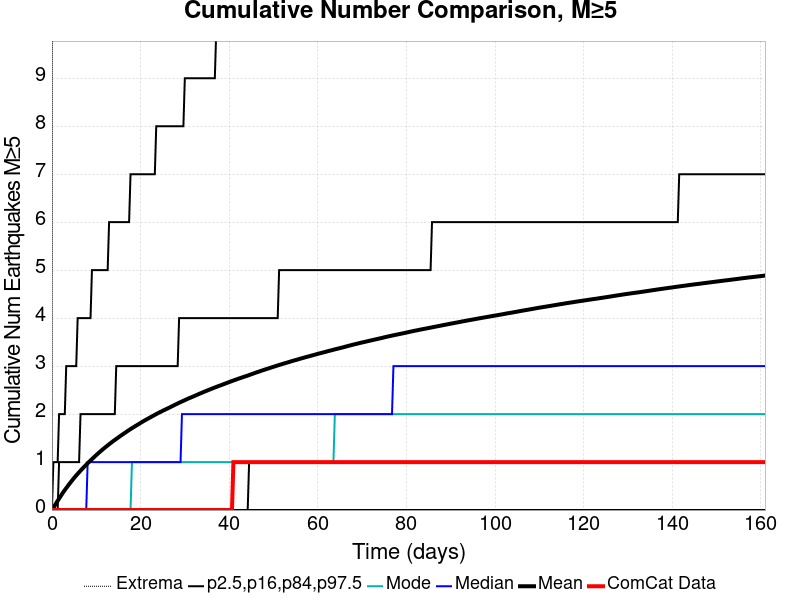

Data behind this chart, as committed beside it:
Time (days), ComCat Data, Simulation Mean, Simulation Median, Simulation Mode, Simulation Minimum, Simulation Maximum, 2.5 %-ile, 16 %-ile, 84 %-ile, 97.5 %-ile
0.0, 0.0, 0.0, 0.0, 0.0, 0.0, 0.0, 0.0, 0.0, 0.0, 0.0
0.3225, 0.0, 0.04675, 0.0, 0.0, 0.0, 28.0, 0.0, 0.0, 0.0, 1.0
0.645, 0.0, 0.09622, 0.0, 0.0, 0.0, 47.0, 0.0, 0.0, 0.0, 1.0
0.9674, 0.0, 0.1452, 0.0, 0.0, 0.0, 59.0, 0.0, 0.0, 0.0, 1.0
1.29, 0.0, 0.1928, 0.0, 0.0, 0.0, 64.0, 0.0, 0.0, 0.0, 1.0
1.612, 0.0, 0.2384, 0.0, 0.0, 0.0, 66.0, 0.0, 0.0, 1.0, 2.0
1.935, 0.0, 0.2848, 0.0, 0.0, 0.0, 69.0, 0.0, 0.0, 1.0, 2.0
2.257, 0.0, 0.3305, 0.0, 0.0, 0.0, 71.0, 0.0, 0.0, 1.0, 2.0
2.58, 0.0, 0.3756, 0.0, 0.0, 0.0, 72.0, 0.0, 0.0, 1.0, 2.0
2.902, 0.0, 0.417, 0.0, 0.0, 0.0, 74.0, 0.0, 0.0, 1.0, 2.0
3.225, 0.0, 0.4575, 0.0, 0.0, 0.0, 78.0, 0.0, 0.0, 1.0, 3.0
3.547, 0.0, 0.4977, 0.0, 0.0, 0.0, 82.0, 0.0, 0.0, 1.0, 3.0
3.87, 0.0, 0.5372, 0.0, 0.0, 0.0, 86.0, 0.0, 0.0, 1.0, 3.0
4.192, 0.0, 0.5756, 0.0, 0.0, 0.0, 87.0, 0.0, 0.0, 1.0, 3.0
4.515, 0.0, 0.6131, 0.0, 0.0, 0.0, 91.0, 0.0, 0.0, 1.0, 3.0
4.837, 0.0, 0.6509, 0.0, 0.0, 0.0, 93.0, 0.0, 0.0, 1.0, 3.0
5.16, 0.0, 0.687, 0.0, 0.0, 0.0, 95.0, 0.0, 0.0, 1.0, 3.0
5.482, 0.0, 0.7213, 0.0, 0.0, 0.0, 96.0, 0.0, 0.0, 1.0, 3.0
5.805, 0.0, 0.7551, 0.0, 0.0, 0.0, 97.0, 0.0, 0.0, 1.0, 4.0
6.127, 0.0, 0.7879, 0.0, 0.0, 0.0, 98.0, 0.0, 0.0, 1.0, 4.0
6.45, 0.0, 0.8205, 0.0, 0.0, 0.0, 99.0, 0.0, 0.0, 2.0, 4.0
6.772, 0.0, 0.8533, 0.0, 0.0, 0.0, 99.0, 0.0, 0.0, 2.0, 4.0
7.095, 0.0, 0.8835, 0.0, 0.0, 0.0, 102.0, 0.0, 0.0, 2.0, 4.0
7.417, 0.0, 0.9134, 0.0, 0.0, 0.0, 102.0, 0.0, 0.0, 2.0, 4.0
7.739, 0.0, 0.9447, 0.0, 0.0, 0.0, 106.0, 0.0, 0.0, 2.0, 4.0
8.062, 0.0, 0.9755, 1.0, 0.0, 0.0, 107.0, 0.0, 0.0, 2.0, 4.0
8.384, 0.0, 1.005, 1.0, 0.0, 0.0, 108.0, 0.0, 0.0, 2.0, 4.0
8.707, 0.0, 1.033, 1.0, 0.0, 0.0, 109.0, 0.0, 0.0, 2.0, 4.0
9.029, 0.0, 1.061, 1.0, 0.0, 0.0, 111.0, 0.0, 0.0, 2.0, 5.0
9.352, 0.0, 1.089, 1.0, 0.0, 0.0, 112.0, 0.0, 0.0, 2.0, 5.0
9.674, 0.0, 1.118, 1.0, 0.0, 0.0, 113.0, 0.0, 0.0, 2.0, 5.0
9.997, 0.0, 1.145, 1.0, 0.0, 0.0, 113.0, 0.0, 0.0, 2.0, 5.0
10.32, 0.0, 1.172, 1.0, 0.0, 0.0, 114.0, 0.0, 0.0, 2.0, 5.0
10.64, 0.0, 1.199, 1.0, 0.0, 0.0, 114.0, 0.0, 0.0, 2.0, 5.0
10.96, 0.0, 1.226, 1.0, 0.0, 0.0, 115.0, 0.0, 0.0, 2.0, 5.0
11.29, 0.0, 1.25, 1.0, 0.0, 0.0, 115.0, 0.0, 0.0, 2.0, 5.0
11.61, 0.0, 1.275, 1.0, 0.0, 0.0, 116.0, 0.0, 0.0, 2.0, 5.0
11.93, 0.0, 1.299, 1.0, 0.0, 0.0, 121.0, 0.0, 0.0, 2.0, 5.0
12.25, 0.0, 1.323, 1.0, 0.0, 0.0, 124.0, 0.0, 0.0, 2.0, 5.0
12.58, 0.0, 1.348, 1.0, 0.0, 0.0, 124.0, 0.0, 0.0, 2.0, 5.0
12.9, 0.0, 1.371, 1.0, 0.0, 0.0, 124.0, 0.0, 0.0, 2.0, 6.0
13.22, 0.0, 1.394, 1.0, 0.0, 0.0, 125.0, 0.0, 0.0, 2.0, 6.0
13.54, 0.0, 1.417, 1.0, 0.0, 0.0, 127.0, 0.0, 0.0, 2.0, 6.0
13.87, 0.0, 1.44, 1.0, 0.0, 0.0, 127.0, 0.0, 0.0, 2.0, 6.0
14.19, 0.0, 1.461, 1.0, 0.0, 0.0, 128.0, 0.0, 0.0, 2.0, 6.0
14.51, 0.0, 1.482, 1.0, 0.0, 0.0, 128.0, 0.0, 0.0, 3.0, 6.0
14.83, 0.0, 1.503, 1.0, 0.0, 0.0, 128.0, 0.0, 0.0, 3.0, 6.0
15.16, 0.0, 1.525, 1.0, 0.0, 0.0, 128.0, 0.0, 0.0, 3.0, 6.0
15.48, 0.0, 1.547, 1.0, 0.0, 0.0, 129.0, 0.0, 0.0, 3.0, 6.0
15.8, 0.0, 1.567, 1.0, 0.0, 0.0, 130.0, 0.0, 0.0, 3.0, 6.0
16.12, 0.0, 1.588, 1.0, 0.0, 0.0, 130.0, 0.0, 0.0, 3.0, 6.0
16.45, 0.0, 1.607, 1.0, 0.0, 0.0, 130.0, 0.0, 0.0, 3.0, 6.0
16.77, 0.0, 1.627, 1.0, 0.0, 0.0, 130.0, 0.0, 0.0, 3.0, 6.0
17.09, 0.0, 1.649, 1.0, 0.0, 0.0, 130.0, 0.0, 0.0, 3.0, 6.0
17.41, 0.0, 1.668, 1.0, 0.0, 0.0, 131.0, 0.0, 0.0, 3.0, 6.0
17.74, 0.0, 1.687, 1.0, 0.0, 0.0, 131.0, 0.0, 0.0, 3.0, 7.0
18.06, 0.0, 1.707, 1.0, 1.0, 0.0, 131.0, 0.0, 0.0, 3.0, 7.0
18.38, 0.0, 1.725, 1.0, 1.0, 0.0, 132.0, 0.0, 0.0, 3.0, 7.0
18.7, 0.0, 1.743, 1.0, 1.0, 0.0, 132.0, 0.0, 0.0, 3.0, 7.0
19.03, 0.0, 1.761, 1.0, 1.0, 0.0, 132.0, 0.0, 0.0, 3.0, 7.0
... 440 more rows
